Run: headless pygame with SDL's dummy video driver; simulated clock (each Clock.tick advances the game by its frame time, no real sleeping); random seed 0; keys injected as events and as key.get_pressed() state; no mouse input.
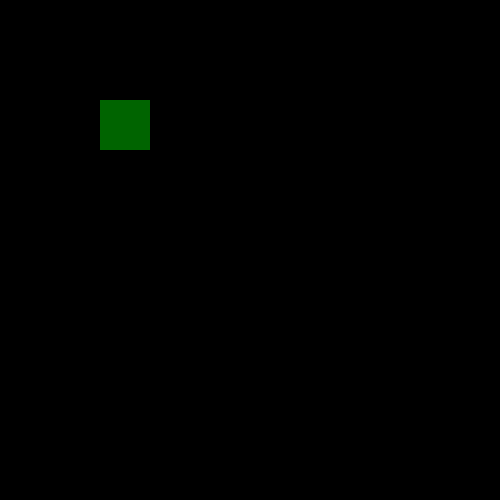
Frame 1 of 4 · flips 1–60 · no input
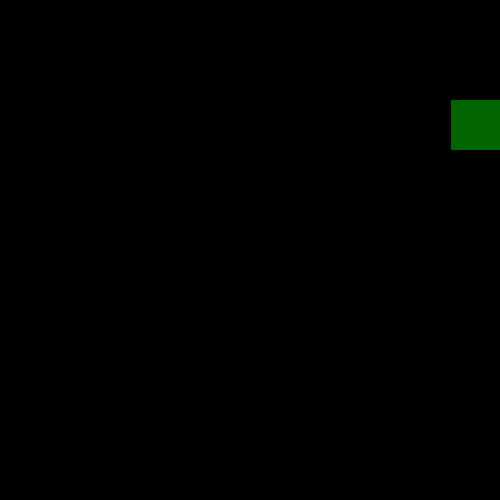
Frame 2 of 4 · flips 61–180 · tapped SPACE, RETURN · held RIGHT (→), D
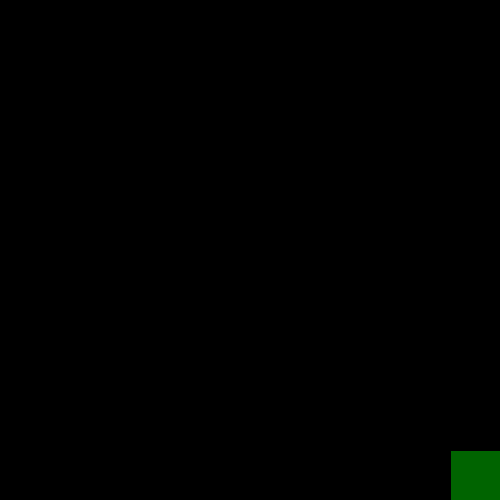
Frame 3 of 4 · flips 181–300 · held DOWN (↓), S
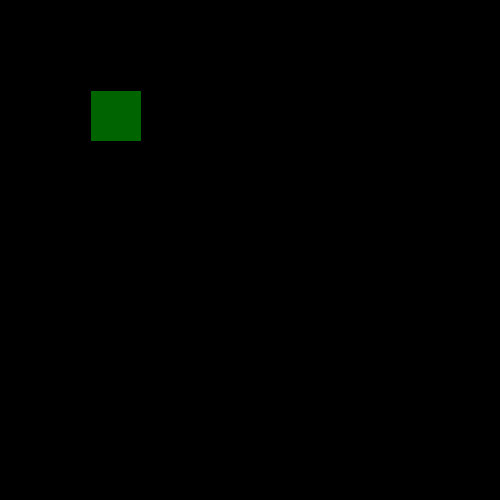
Frame 4 of 4 · flips 301–420 · held LEFT (←), A, UP (↑), W

The pygame program that drew these frames:

import pygame
pygame.init()

screen = pygame.display.set_mode((500,500)) 
pygame.display.set_caption('moving object') 
x = 100
y = 100 
speed = 3  
width = 50
height = 50
while True:
    pygame.time.delay(10)
    for events in pygame.event.get():
        if events.type == pygame.QUIT:
            pygame.quit()
            quit()
    screen.fill('black')
    key  = pygame.key.get_pressed()
    if key[pygame.K_LEFT] and x>0:
        x -= speed
    if key[pygame.K_RIGHT] and x<500-width:
        x += speed
    if key[pygame.K_UP] and y>0:
        y -= speed
    if key[pygame.K_DOWN] and y<500-height:
        y += speed
    pygame.draw.rect(screen, 'dark green',(x,y,width, height))
    pygame.display.update()
